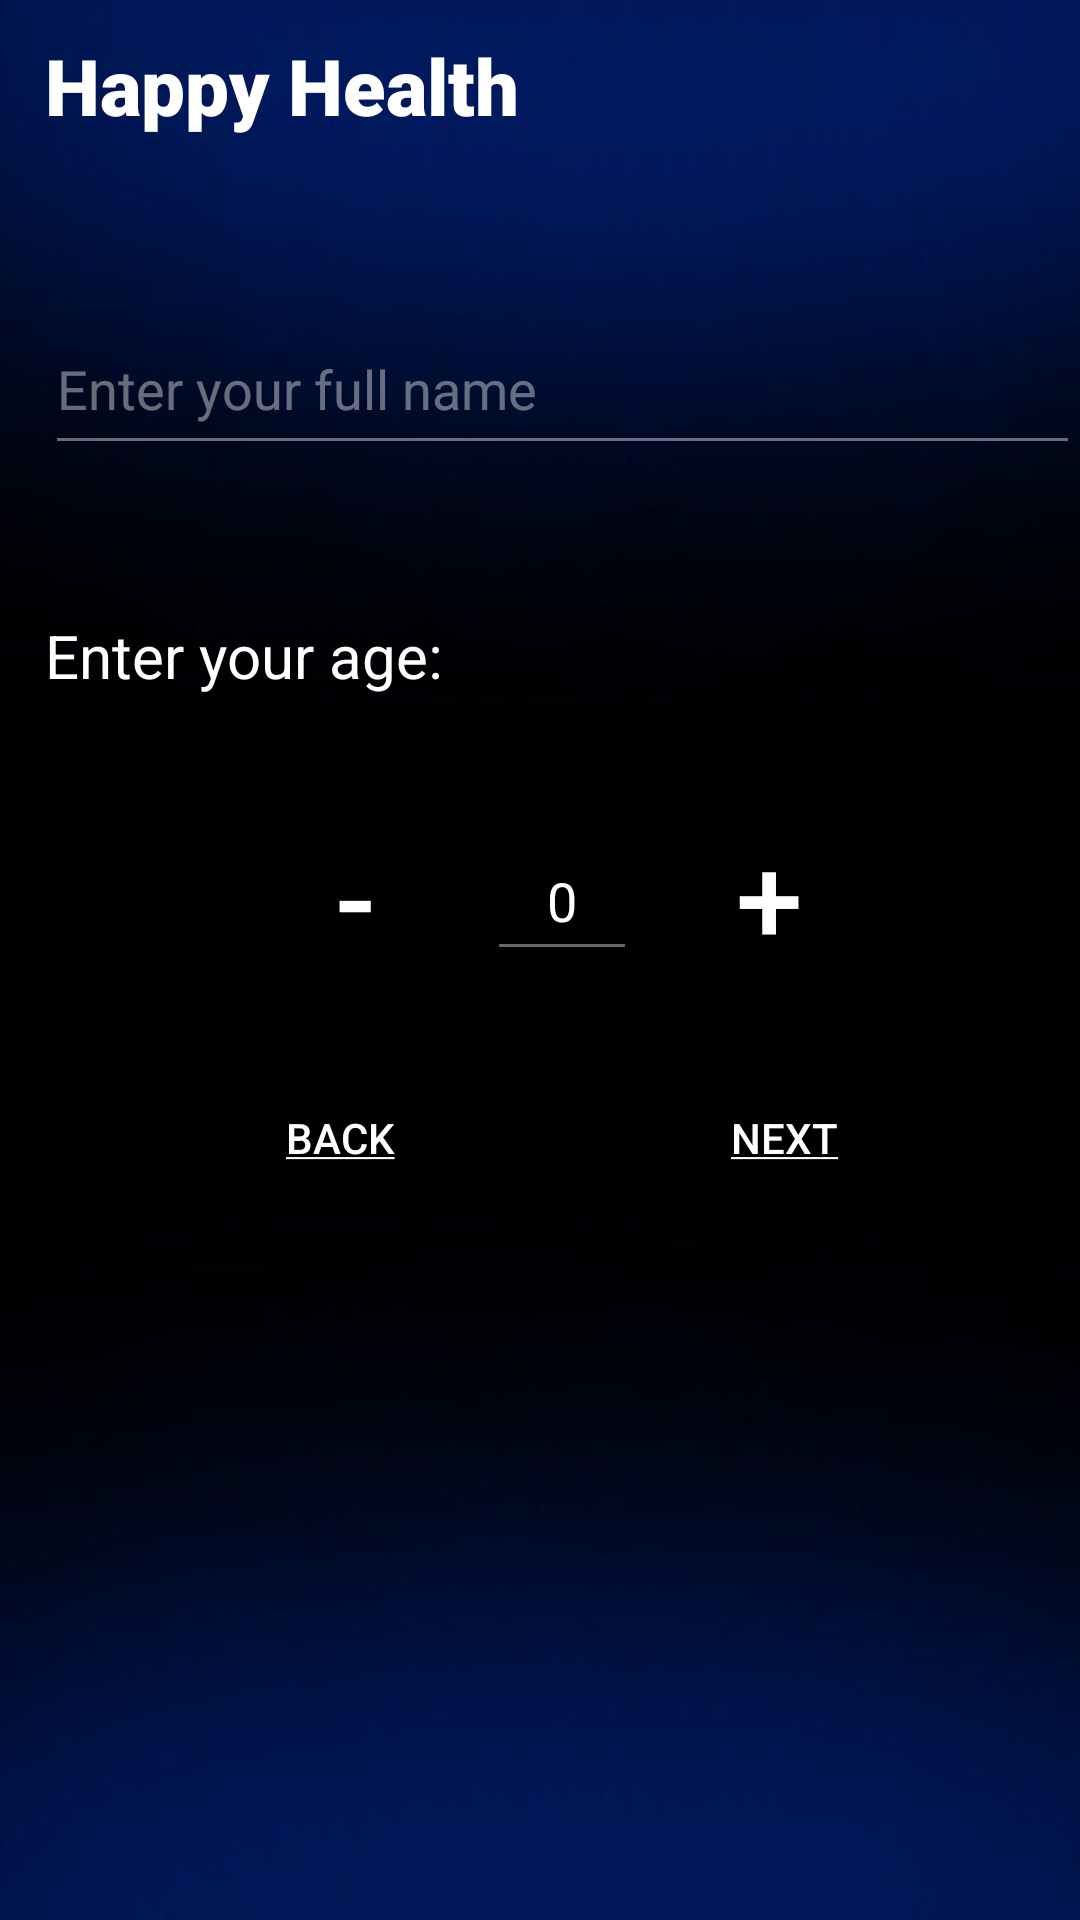

The Android layout XML behind this screen, and the referenced resources:
<!-- AndroidManifest.xml: application theme Theme.Heath_calculator -->
<!-- res/layout/activity_input_screen.xml -->
<?xml version="1.0" encoding="utf-8"?>
<LinearLayout xmlns:android="http://schemas.android.com/apk/res/android"
    xmlns:app="http://schemas.android.com/apk/res-auto"
    xmlns:tools="http://schemas.android.com/tools"
    android:layout_width="match_parent"
    android:layout_height="match_parent"
    android:background="@drawable/background"
    android:paddingLeft="15dp"
    android:orientation="vertical"
    tools:context=".InputScreen">
    
    <TextView
        android:id="@+id/title"
        android:layout_width="match_parent"
        android:layout_height="43dp"
        android:fontFamily="sans-serif-black"
        android:layout_marginTop="8dp"
        android:paddingTop="3dp"
        android:text="Happy Health"
        android:textAlignment="textStart"
        android:textColor="@color/white"
        android:textSize="26sp"
        android:textStyle="bold" />
    
    <LinearLayout
        android:id="@+id/step1"
        android:layout_width="match_parent"
        android:layout_height="wrap_content"
        android:orientation="vertical"
        android:visibility="visible">
        
        <EditText
            android:id="@+id/inputName"
            android:layout_width="match_parent"
            android:layout_height="54dp"
            android:backgroundTint="@color/light_gray"
            android:ems="10"
            android:hint="Enter your full name"
            android:inputType="textPersonName"
            android:layout_marginTop="50dp"
            android:textColorHint="@color/light_gray"/>
        
        <TextView
            android:id="@+id/textView"
            android:layout_width="match_parent"
            android:layout_height="wrap_content"
            android:layout_marginTop="50dp"
            android:textColor="@color/white"
            android:textSize="20sp"
            android:text="Enter your age:" />
        
        <LinearLayout
            android:layout_width="match_parent"
            android:layout_height="wrap_content"
            android:orientation="horizontal"
            android:gravity="center"
            android:layout_marginTop="30dp">
            <Button
                android:layout_width="wrap_content"
                android:layout_height="wrap_content"
                android:id="@+id/btnMinus"
                android:backgroundTint="@color/black"
                android:textSize="40dp"
                android:text="-"
                android:textColor="@color/white"
                android:gravity="center" />
            <EditText
                android:id="@+id/inputAge"
                android:layout_width="50dp"
                android:layout_height="50dp"
                android:backgroundTint="@color/light_gray"
                android:text="0"
                android:inputType="number"
                android:gravity="center"
                android:textColor="@color/white"/>
            <Button
                android:layout_width="wrap_content"
                android:layout_height="wrap_content"
                android:id="@+id/btnAdd"
                android:backgroundTint="@color/black"
                android:textSize="40dp"
                android:text="+"
                android:textColor="@color/white"
                android:gravity="center" />
        </LinearLayout>
    </LinearLayout>
    
    <LinearLayout
        android:id="@+id/step2"
        android:layout_width="match_parent"
        android:layout_height="wrap_content"
        android:orientation="vertical"
        android:visibility="gone">
        
        <LinearLayout
            android:layout_width="match_parent"
            android:layout_height="wrap_content"
            android:orientation="horizontal"
            android:gravity="left"
            android:layout_marginTop="50dp">
            <TextView
                android:layout_width="wrap_content"
                android:layout_height="wrap_content"
                android:textColor="@color/white"
                android:textSize="20sp"
                android:text="Enter your height:" />
            <EditText
                android:id="@+id/inputHeight"
                android:layout_width="70dp"
                android:layout_height="50dp"
                android:backgroundTint="@color/light_gray"
                android:layout_marginLeft="10dp"
                android:gravity="center"
                android:inputType="number"
                android:text="0"
                android:textColor="@color/white" />
        </LinearLayout>
        
        <LinearLayout
            android:layout_width="match_parent"
            android:layout_height="wrap_content"
            android:orientation="horizontal"
            android:gravity="left"
            android:layout_marginTop="50dp">
            <TextView
                android:layout_width="wrap_content"
                android:layout_height="wrap_content"
                android:textColor="@color/white"
                android:textSize="20sp"
                android:text="Enter your weight:" />
            <EditText
                android:id="@+id/inputWeight"
                android:layout_width="70dp"
                android:layout_height="50dp"
                android:backgroundTint="@color/light_gray"
                android:layout_marginLeft="10dp"
                android:gravity="center"
                android:inputType="number"
                android:text="0"
                android:textColor="@color/white" />
        </LinearLayout>
        <TextView
            android:layout_width="wrap_content"
            android:layout_height="wrap_content"
            android:textColor="@color/white"
            android:layout_marginTop="50dp"
            android:textSize="20sp"
            android:text="Select your gender:" />
        <Spinner
            android:layout_width="match_parent"
            android:layout_height="50dp"
            android:id="@+id/spinnerGender"
            android:spinnerMode="dropdown"
            android:layout_marginTop="20dp"
            android:backgroundTint="@color/white"
            />
        <TextView
            android:layout_width="wrap_content"
            android:layout_height="wrap_content"
            android:textColor="@color/white"
            android:layout_marginTop="50dp"
            android:textSize="20sp"
            android:text="Select your workout intensity:" />
        <Spinner
            android:layout_width="match_parent"
            android:layout_height="50dp"
            android:id="@+id/spinner"
            android:spinnerMode="dropdown"
            android:layout_marginTop="20dp"
            android:backgroundTint="@color/white"
            />
        <TextView
            android:layout_width="wrap_content"
            android:layout_height="wrap_content"
            android:textColor="@color/white"
            android:layout_marginTop="50dp"
            android:textSize="20sp"
            android:text="Select your goal:" />
        <Spinner
            android:layout_width="match_parent"
            android:layout_height="50dp"
            android:id="@+id/spinnerGoals"
            android:spinnerMode="dropdown"
            android:layout_marginTop="20dp"
            android:backgroundTint="@color/white"
            />

    </LinearLayout>
    
    <LinearLayout
        android:layout_width="match_parent"
        android:layout_height="wrap_content"
        android:layout_marginTop="20dp"
        android:orientation="horizontal"
        android:gravity="center">
        <Button
            android:id="@+id/back"
            android:layout_width="wrap_content"
            android:layout_height="wrap_content"
            android:backgroundTint="@color/clear"
            android:layout_marginRight="30dp"
            android:text="@string/back"
            android:textColor="@color/white"
            style="?android:attr/borderlessButtonStyle"/>
        <Button
            android:id="@+id/next"
            android:layout_width="wrap_content"
            android:layout_height="wrap_content"
            android:backgroundTint="@color/clear"
            android:layout_marginLeft="30dp"
            android:text="@string/next"
            android:textColor="@color/white"
            style="?android:attr/borderlessButtonStyle"/>
    </LinearLayout>
</LinearLayout>
<!-- resources referenced by this layout -->
<resources>
  <color name="black">#FF000000</color>
  <color name="clear">#00FFFFFF</color>
  <color name="light_gray">#70ECECEC</color>
  <color name="white">#FFFFFFFF</color>
  <!-- drawable background: jpg bitmap (drawable-v24, 10861 bytes) -->
  <string name="back"><u>Back</u></string>
  <string name="next"><u>Next</u></string>
  <style name="Theme.Heath_calculator" parent="Theme.MaterialComponents.DayNight.NoActionBar">
          
          <item name="colorPrimary">@color/purple_500</item>
          <item name="colorPrimaryVariant">@color/purple_700</item>
          <item name="colorOnPrimary">@color/white</item>
          
          <item name="colorSecondary">@color/teal_200</item>
          <item name="colorSecondaryVariant">@color/teal_700</item>
          <item name="colorOnSecondary">@color/black</item>
          
          <item name="android:statusBarColor" tools:targetApi="21">?attr/colorPrimaryVariant</item>
          
      </style>
  <color name="purple_500">#FF6200EE</color>
  <color name="purple_700">#2700B3</color>
  <color name="teal_200">#FF03DAC5</color>
  <color name="teal_700">#FF018786</color>
</resources>
